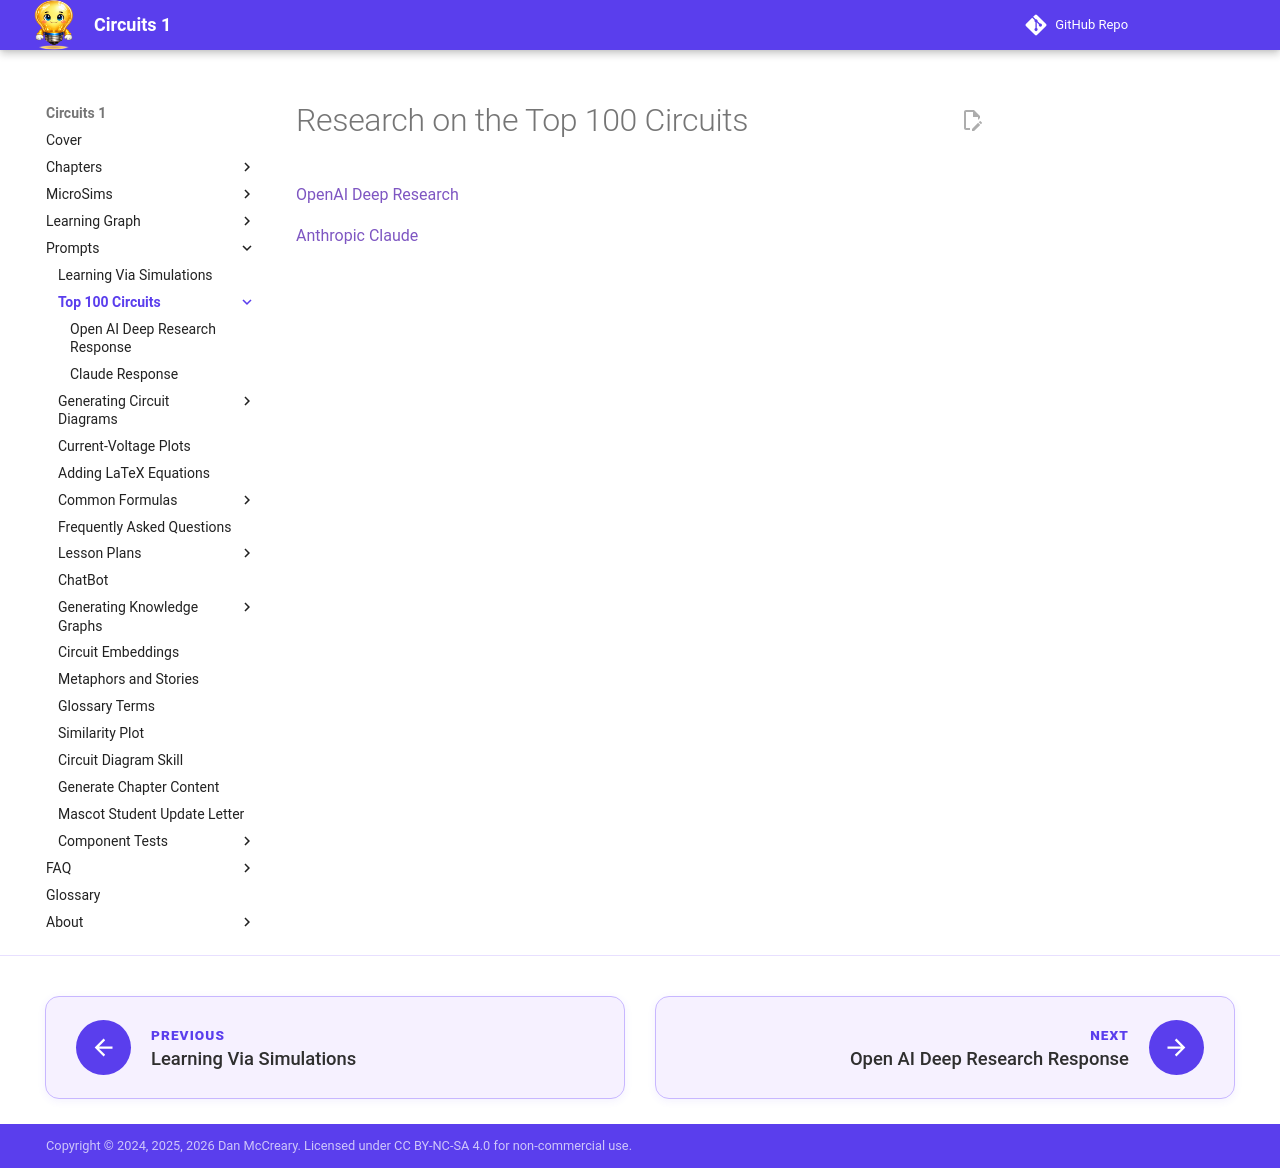

repository: dmccreary/circuits · page: prompts/top-100-circuits/index.html · generator: mkdocs

# Research on the Top 100 Circuits

[OpenAI Deep Research](./open-ai-deep-research.md)

[Anthropic Claude](top-100-claude.md)
